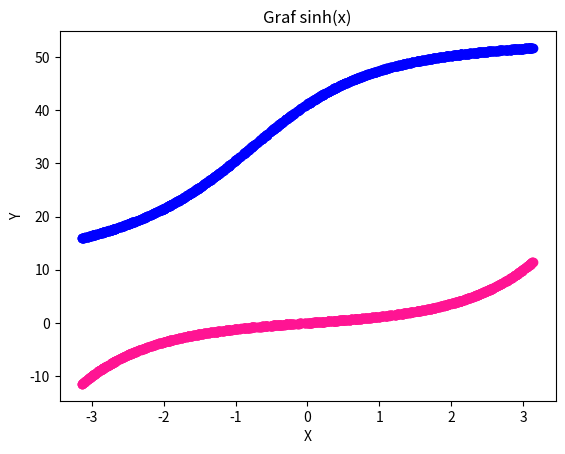

Write the Python code that produced this figure.
import matplotlib.pyplot as plt
import math
import random as rand

# Aktivační funkce
def aktivacni_funkce(x):
    return math.tanh(x)

# Derivace aktivační funkce
def derivace_akt_funkce(x):
    return 1.0 - (aktivacni_funkce(x) ** 2)

# Vlastnosti neuronové sítě
class NeuronovaSit:
    def __init__(self, skryta_vrstva):
        self.vahy = [rand.random() for _ in range(skryta_vrstva)]
        self.bias = [rand.random() for _ in range(skryta_vrstva)]
        self.vystupni_vahy = [rand.random() for _ in range(skryta_vrstva)]
        self.vystupni_bias = rand.random()

# Dopředný chod
    def dopredne(self, vstupni_vektor):

        vystup_skryte_vrstvy = [aktivacni_funkce(vstupni_vektor * vahy + bias) for vahy, bias in zip(self.vahy, self.bias)]
        vysledek = 0.0
        for i in range(len(vystup_skryte_vrstvy)):
            vysledek += (vystup_skryte_vrstvy[i] * self.vystupni_vahy[i]) + self.vystupni_bias

        return vysledek

# Generování vstupních a testovacích hodnot
pocet_hodnot = 1000
vstup_trenovaci = [rand.uniform(-math.pi, math.pi) for i in range(pocet_hodnot)]
vstup_trenovaci.sort()
vystup_trenovaci = [math.sinh(x) for x in vstup_trenovaci]
#vstup_test = [rand.uniform(-math.pi, math.pi) for k in range(pocet_hodnot)]
#vystup_test = [math.sinh(k) for k in vstup_test]

# Vytvořeí neuronové sítě o n neuronech ve skryté vrstvě
neuronova_sit = NeuronovaSit(50)

def mse(pozadovane, ziskane):
    suma = 0.0
    delka_vektoru = min(len(pozadovane), len(ziskane))
    for t in range(delka_vektoru):
        suma += (pozadovane[t] - ziskane[t]) ** 2
    return suma / delka_vektoru

# Parametry pro učení
epocha = 0
maximalni_pocet_epoch = 500
soucasne_MSE = 999.0
cilova_hodnota_MSE = 0.01
rychlost_uceni = 0.005

while epocha < maximalni_pocet_epoch and soucasne_MSE > cilova_hodnota_MSE:
    vysledek_celkem = []
    for x, y in zip(vstup_trenovaci, vystup_trenovaci):
        vysledek_site = neuronova_sit.dopredne(x)
        vysledek_celkem.append(vysledek_site)
        rozdil = vysledek_site - y
        delta_vstupni = rychlost_uceni * rozdil * derivace_akt_funkce(vysledek_site)
        delta_vystupni = delta_vstupni * x

# Aktualizace vah a biasů
        for i in range(len(neuronova_sit.vahy)):
            neuronova_sit.vahy[i] += delta_vstupni

        for i in range(len(neuronova_sit.bias)):
            neuronova_sit.bias[i] += delta_vstupni

        for i in range(len(neuronova_sit.vystupni_vahy)):
            neuronova_sit.vystupni_vahy[i] += delta_vystupni

        neuronova_sit.vystupni_bias += delta_vystupni

    soucasne_MSE = mse(vystup_trenovaci, vysledek_celkem)
    epocha += 1

    print("Epocha", epocha, "MSE", soucasne_MSE)

# Tvorba grafu pro funkci sinh(x) a její aproximaci
plt.plot(vstup_trenovaci, vystup_trenovaci, color='deeppink', marker="o")
plt.plot(vstup_trenovaci, vysledek_celkem, color='blue', marker="o")
plt.title("Graf sinh(x)")
plt.xlabel("X")
plt.ylabel("Y")
plt.show()